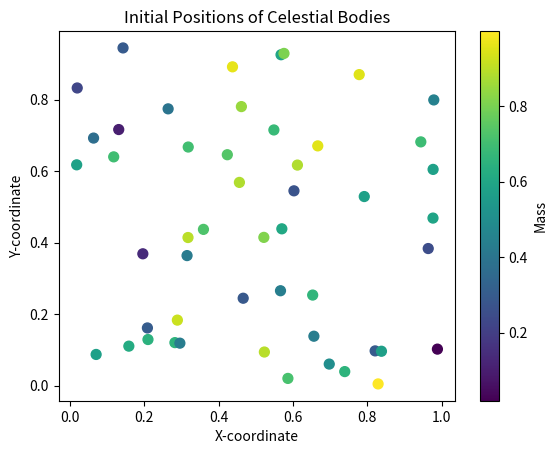

Generate this figure with matplotlib:
import numpy as np
import matplotlib.pyplot as plt

# Initialize celestial bodies
num_bodies = 50  # Number of celestial bodies
np.random.seed(0)  # For reproducibility

# Randomly place points in a 2D space to represent celestial bodies
coordinates = np.random.rand(num_bodies, 2)

# Assign random mass to each celestial body
masses = np.random.rand(num_bodies)

# For demonstration, let's plot the initial positions of the celestial bodies
plt.scatter(coordinates[:, 0], coordinates[:, 1], c=masses, cmap='viridis', s=50)
plt.colorbar(label='Mass')
plt.title('Initial Positions of Celestial Bodies')
plt.xlabel('X-coordinate')
plt.ylabel('Y-coordinate')
plt.show()
